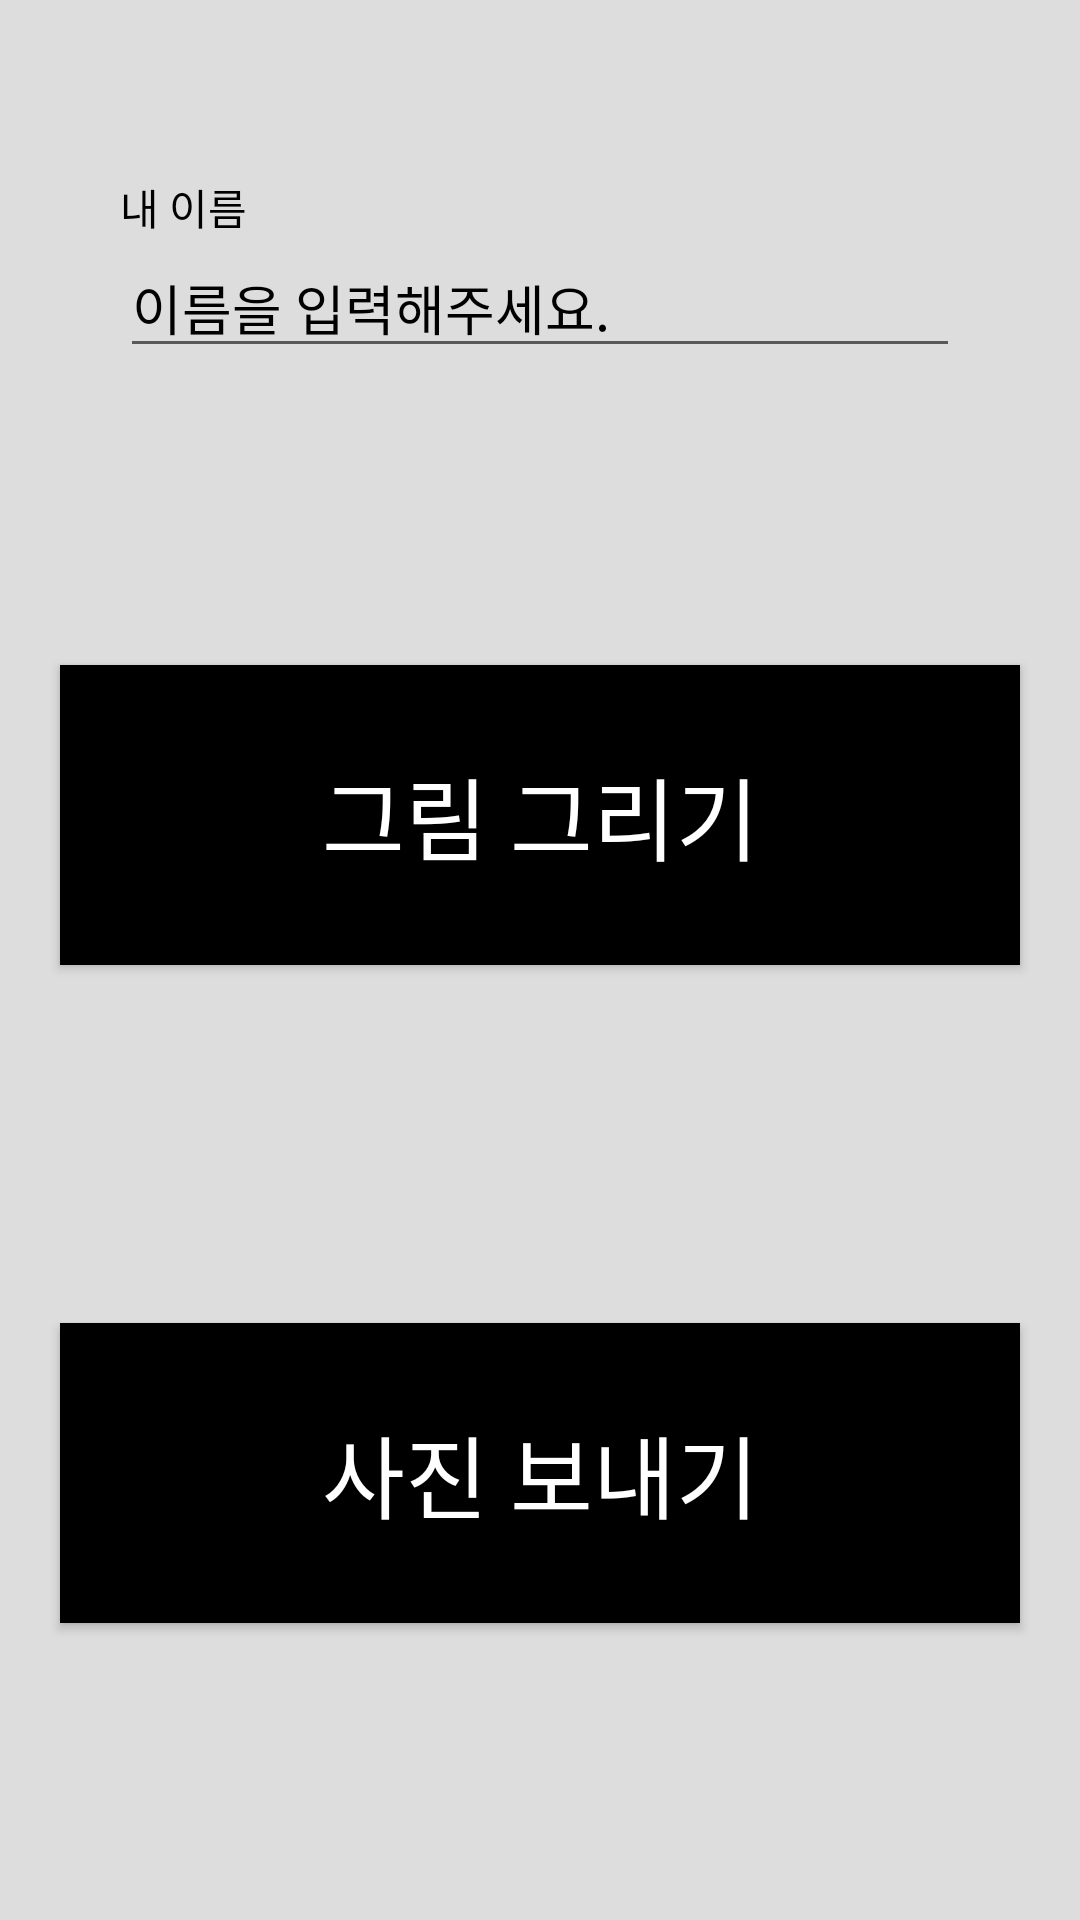

The Android layout XML behind this screen, and the referenced resources:
<!-- AndroidManifest.xml: application theme Theme.RasberryPiryApp -->
<!-- res/layout/activity_entry.xml -->
<?xml version="1.0" encoding="utf-8"?>
<androidx.constraintlayout.widget.ConstraintLayout xmlns:android="http://schemas.android.com/apk/res/android"
    xmlns:app="http://schemas.android.com/apk/res-auto"
    xmlns:tools="http://schemas.android.com/tools"
    android:layout_width="match_parent"
    android:layout_height="match_parent"
    android:background="@color/gray"
    tools:context=".EntryActivity">

    <TextView
        android:layout_width="wrap_content"
        android:layout_height="wrap_content"
        android:text="내 이름"
        android:textColor="@color/black"
        android:textSize="14sp"
        app:layout_constraintBottom_toTopOf="@id/name_edt"
        app:layout_constraintLeft_toLeftOf="@id/name_edt" />


    <EditText
        android:id="@+id/name_edt"
        android:layout_width="match_parent"
        android:layout_height="wrap_content"
        android:layout_marginStart="40dp"
        android:layout_marginEnd="40dp"
        android:autofillHints="AUTOFILL_HINT_PERSON_NAME"
        android:hint="이름을 입력해주세요."
        android:inputType="text"
        android:textColor="@color/black"
        android:textColorHint="@color/black"
        app:layout_constraintBottom_toTopOf="@id/go_painting_btn"
        app:layout_constraintTop_toTopOf="parent" />

    <androidx.appcompat.widget.AppCompatButton
        android:id="@+id/go_painting_btn"
        android:layout_width="match_parent"
        android:layout_height="100dp"
        android:layout_margin="20dp"
        android:background="@color/black"
        android:text="그림 그리기"
        android:textColor="@color/white"
        android:textSize="30sp"
        app:layout_constraintBottom_toTopOf="@id/go_picture_btn"
        app:layout_constraintLeft_toLeftOf="parent"
        app:layout_constraintRight_toRightOf="parent"
        app:layout_constraintTop_toBottomOf="@id/name_edt" />

    <androidx.appcompat.widget.AppCompatButton
        android:id="@+id/go_picture_btn"
        android:layout_width="match_parent"
        android:layout_height="100dp"
        android:layout_margin="20dp"
        android:background="@color/black"
        android:text="사진 보내기"
        android:textColor="@color/white"
        android:textSize="30sp"
        app:layout_constraintBottom_toBottomOf="parent"
        app:layout_constraintLeft_toLeftOf="parent"
        app:layout_constraintRight_toRightOf="parent"
        app:layout_constraintTop_toBottomOf="@id/go_painting_btn" />
</androidx.constraintlayout.widget.ConstraintLayout>
<!-- resources referenced by this layout -->
<resources>
  <color name="black">#FF000000</color>
  <color name="gray">#FFdddddd</color>
  <color name="white">#FFFFFFFF</color>
  <style name="Theme.RasberryPiryApp" parent="Theme.MaterialComponents.DayNight.DarkActionBar">
          
          <item name="colorPrimary">@color/purple_500</item>
          <item name="colorPrimaryVariant">@color/purple_700</item>
          <item name="colorOnPrimary">@color/white</item>
          
          <item name="colorSecondary">@color/teal_200</item>
          <item name="colorSecondaryVariant">@color/teal_700</item>
          <item name="colorOnSecondary">@color/black</item>
          
          <item name="android:statusBarColor" tools:targetApi="l">?attr/colorPrimaryVariant</item>
          
      </style>
  <color name="purple_500">#FF6200EE</color>
  <color name="purple_700">#FF3700B3</color>
  <color name="teal_200">#FF03DAC5</color>
  <color name="teal_700">#FF018786</color>
</resources>
